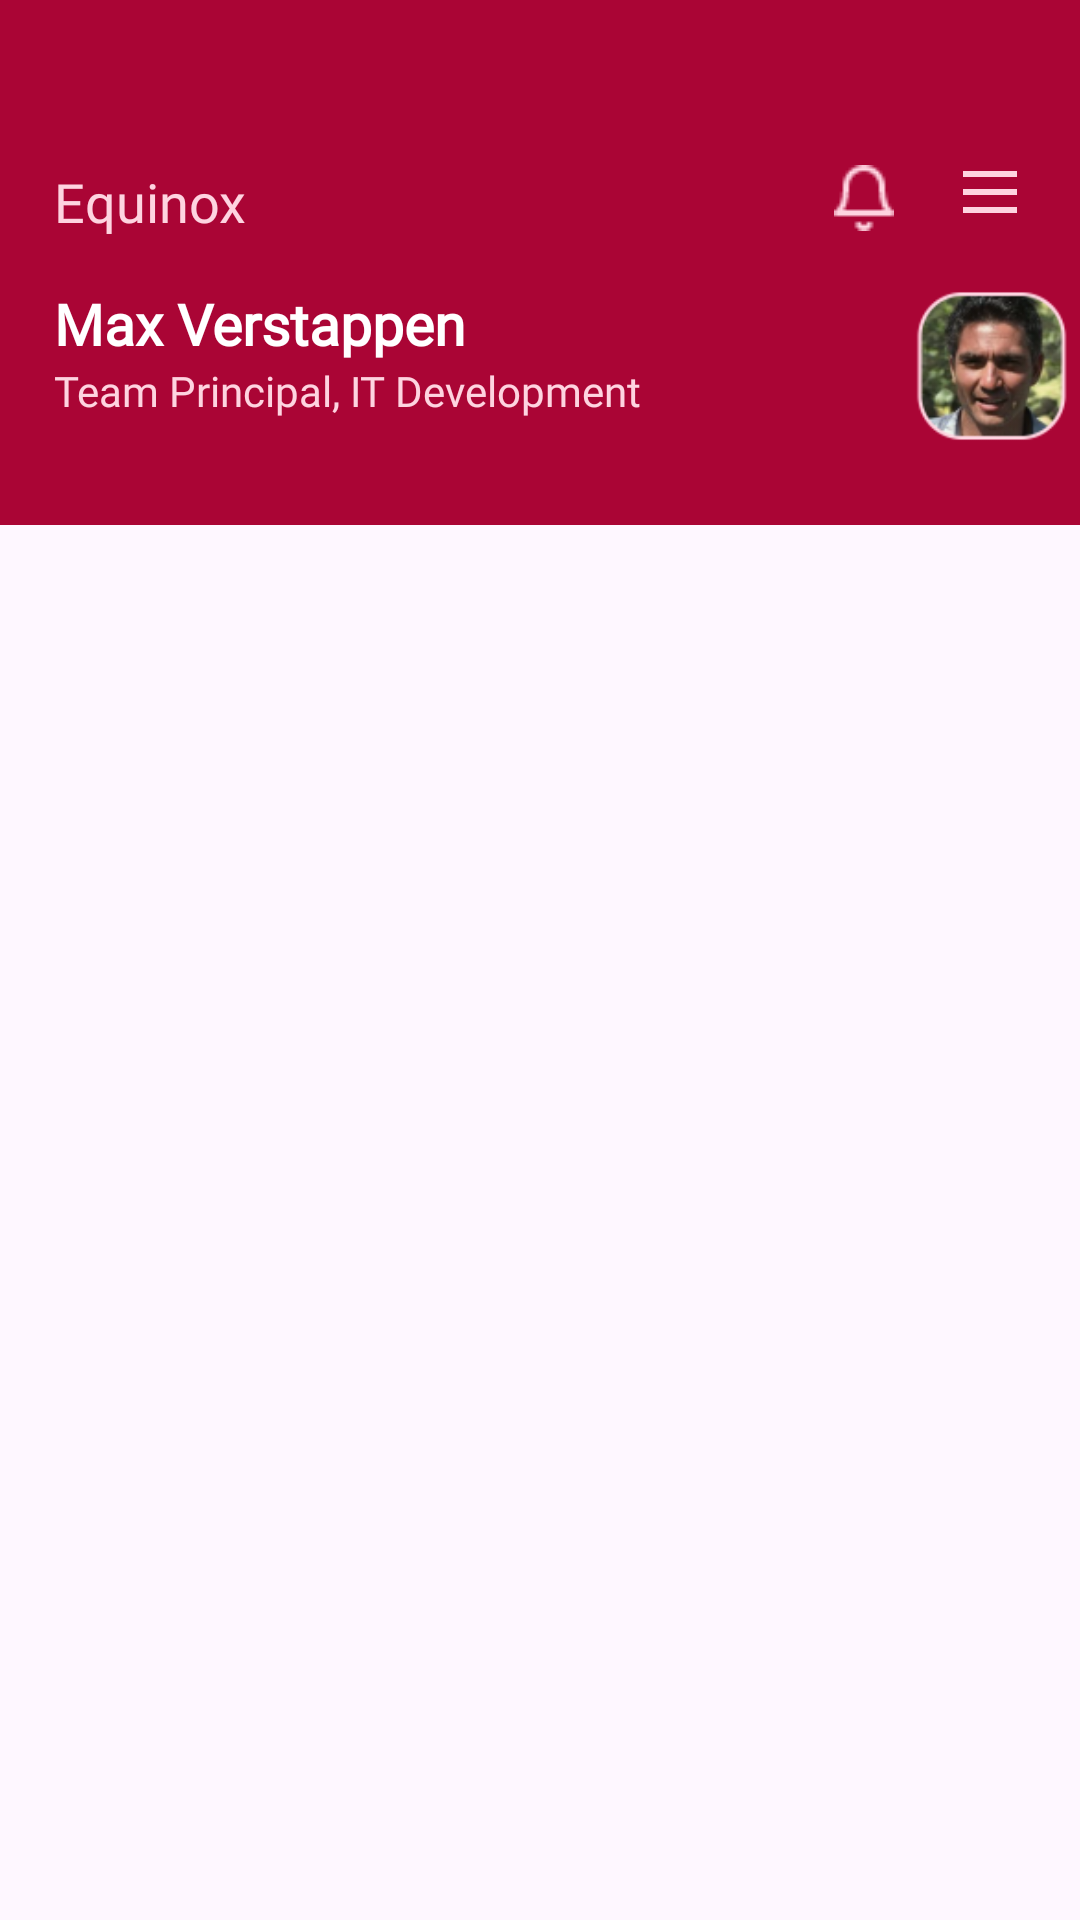

Produce the Android XML layout that renders to this screen, including the resource entries it uses.
<!-- AndroidManifest.xml: application theme Theme.QICApplication -->
<!-- res/layout/fragment_home.xml -->
<?xml version="1.0" encoding="utf-8"?>
<FrameLayout xmlns:android="http://schemas.android.com/apk/res/android"
    xmlns:app="http://schemas.android.com/apk/res-auto"
    xmlns:tools="http://schemas.android.com/tools"
    android:layout_width="match_parent"
    android:layout_height="match_parent"
    tools:context=".navigationfragments.HomeFragment">


    <RelativeLayout
        android:layout_width="match_parent"
        android:layout_height="@dimen/value_95dp"
        android:background="@color/maroon"
        android:orientation="horizontal">

        <TextView
            android:id="@+id/title_toolbar"
            android:layout_width="wrap_content"
            android:layout_height="wrap_content"
            android:text="@string/equinox"
            android:textSize="@dimen/value_18dp"
            android:textColor="@color/pink_3"
            android:fontFamily="@font/inter_font"
            android:layout_marginTop="@dimen/value_55dp"
            android:paddingLeft="@dimen/value_18dp"/>

        <ImageView
            android:id="@+id/bell_button"
            android:layout_width="wrap_content"
            android:layout_height="wrap_content"
            android:layout_gravity="end"
            android:layout_marginTop="@dimen/value_55dp"
            android:src="@drawable/bell_icon"
            android:layout_toLeftOf="@id/profile_button"
            android:paddingRight="@dimen/value_20dp"/>

        <ImageView
            android:id="@+id/profile_button"
            android:layout_width="wrap_content"
            android:layout_height="wrap_content"
            android:layout_gravity="end"
            android:layout_marginTop="@dimen/value_52dp"
            android:src="@drawable/ic_profile"
            android:paddingRight="@dimen/value_18dp"
            android:layout_alignParentEnd="true"/>

    </RelativeLayout>

    <LinearLayout
        android:layout_width="match_parent"
        android:layout_height="@dimen/value_80dp"
        android:layout_marginTop="@dimen/value_95dp"
        android:orientation="horizontal"
        android:background="@color/maroon">

        <LinearLayout
            android:layout_width="wrap_content"
            android:layout_height="wrap_content"
            android:orientation="vertical"
            android:paddingLeft="@dimen/value_18dp">

            <TextView
                android:id="@+id/textView2"
                android:layout_width="wrap_content"
                android:layout_height="wrap_content"
                android:fontFamily="@font/inter_font"
                android:text="@string/user_name"
                android:textColor="@color/white"
                android:textFontWeight="700"
                android:textSize="@dimen/value_19dp"/>

            <TextView
                android:layout_width="wrap_content"
                android:layout_height="wrap_content"
                android:fontFamily="@font/inter_font"
                android:text="@string/user_designation"
                android:textColor="@color/pink_3"/>

        </LinearLayout>

        <ImageView
            android:id="@+id/profile_image"
            android:layout_width="63dp"
            android:layout_height="54dp"
            android:layout_marginLeft="@dimen/value_86dp"
            android:src="@drawable/max_v" />
    </LinearLayout>

    <ScrollView
        android:layout_width="match_parent"
        android:layout_height="wrap_content"
        android:id="@+id/parent_scrollview"
        android:layout_marginTop="@dimen/value_175dp"
        android:layout_marginBottom="@dimen/value_0dp">

        <LinearLayout
            android:layout_width="match_parent"
            android:layout_height="wrap_content"
            android:orientation="vertical">

            <ListView
                android:id="@+id/list_item"
                android:layout_width="match_parent"
                android:layout_height="wrap_content"/>
            <androidx.recyclerview.widget.RecyclerView
                android:layout_width="match_parent"
                android:layout_height="wrap_content"
                android:id="@+id/recycler_view"/>
        </LinearLayout>
    </ScrollView>

</FrameLayout>
<!-- resources referenced by this layout -->
<resources>
  <color name="maroon">#AA0535</color>
  <color name="pink_3">#FED4E0</color>
  <color name="white">#FFFFFFFF</color>
  <dimen name="value_0dp">0dp</dimen>
  <dimen name="value_175dp">175dp</dimen>
  <dimen name="value_18dp">18dp</dimen>
  <dimen name="value_19dp">19dp</dimen>
  <dimen name="value_20dp">20dp</dimen>
  <dimen name="value_52dp">52dp</dimen>
  <dimen name="value_55dp">55dp</dimen>
  <dimen name="value_80dp">80dp</dimen>
  <dimen name="value_86dp">86dp</dimen>
  <dimen name="value_95dp">95dp</dimen>
  <!-- drawable bell_icon: png bitmap (drawable, 560 bytes) -->
  <!-- drawable ic_profile (drawable) -->
  <vector xmlns:android="http://schemas.android.com/apk/res/android" android:height="24dp" android:tint="#FED4E0" android:viewportHeight="960" android:viewportWidth="960" android:width="24dp">
        
      <path android:fillColor="@android:color/white" android:pathData="M120,280L120,200L840,200L840,280L120,280ZM120,760L120,680L840,680L840,760L120,760ZM120,520L120,440L840,440L840,520L120,520Z"/>
      
  </vector>
  <!-- drawable max_v: png bitmap (drawable, 18239 bytes) -->
  <string name="equinox">Equinox</string>
  <string name="user_designation">Team Principal, IT Development</string>
  <string name="user_name">Max Verstappen</string>
  <style name="Theme.QICApplication" parent="Base.Theme.QICApplication" />
  <style name="Base.Theme.QICApplication" parent="Theme.Material3.DayNight.NoActionBar">
          
          
      </style>
</resources>
